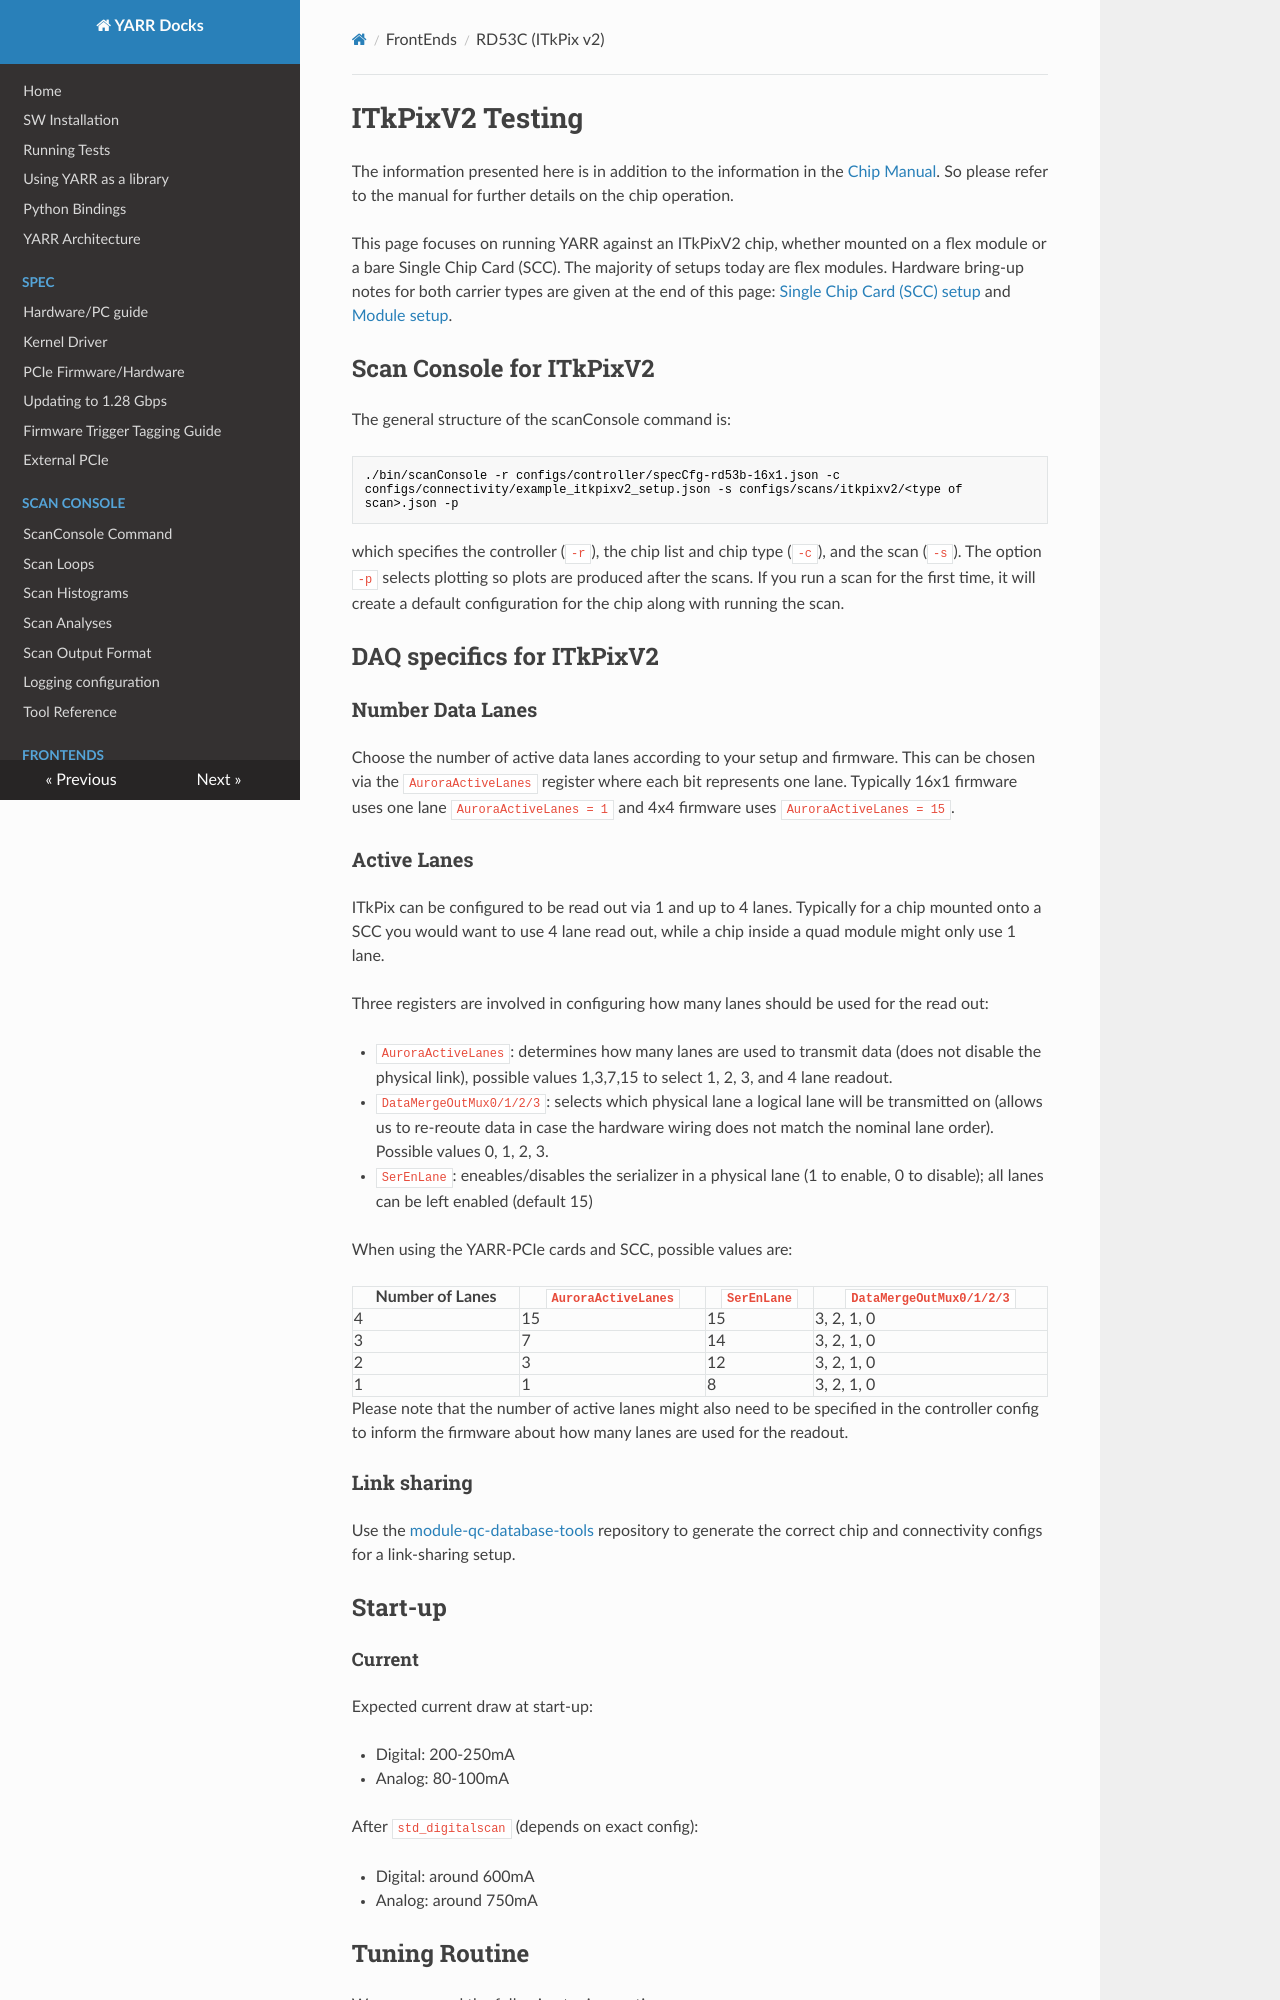

repository: chocova03-commits/YARR · page: itkpixv2/index.html · generator: mkdocs

# ITkPixV2 Testing

The information presented here is in addition to the information in the [Chip Manual](https://cds.cern.ch/record/2665301). So please refer to the manual for further details on the chip operation.

This page focuses on running YARR against an ITkPixV2 chip, whether mounted on a flex module or a bare Single Chip Card (SCC). The majority of setups today are flex modules. Hardware bring-up notes for both carrier types are given at the end of this page: [Single Chip Card (SCC) setup](#hardware-single-chip-card-scc-setup) and [Module setup](#hardware-module-setup).

## Scan Console for ITkPixV2

The general structure of the scanConsole command is:
```bash
./bin/scanConsole -r configs/controller/specCfg-rd53b-16x1.json -c configs/connectivity/example_itkpixv2_setup.json -s configs/scans/itkpixv2/<type of scan>.json -p
```

which specifies the controller (`-r`), the chip list and chip type (`-c`), and the scan (`-s`). The option `-p` selects plotting so plots are produced after the scans.
If you run a scan for the first time, it will create a default configuration for the chip along with running the scan.

## DAQ specifics for ITkPixV2

### Number Data Lanes

Choose the number of active data lanes according to your setup and firmware. This can be chosen via the ``AuroraActiveLanes`` register where each bit represents one lane.
Typically 16x1 firmware uses one lane ``AuroraActiveLanes = 1`` and 4x4 firmware uses ``AuroraActiveLanes = 15``.

### Active Lanes

ITkPix can be configured to be read out via 1 and up to 4 lanes. Typically for a chip mounted onto a SCC you would want to use 4 lane read out, while a chip inside a quad module might only use 1 lane.

Three registers are involved in configuring how many lanes should be used for the read out:

- ``AuroraActiveLanes``: determines how many lanes are used to transmit data (does not disable the physical link), possible values 1,3,7,15 to select 1, 2, 3, and 4 lane readout.
- ``DataMergeOutMux0/1/2/3``: selects which physical lane a logical lane will be transmitted on (allows us to re-reoute data in case the hardware wiring does not match the nominal lane order). Possible values 0, 1, 2, 3.
- ``SerEnLane``: eneables/disables the serializer in a physical lane (1 to enable, 0 to disable); all lanes can be left enabled (default 15)

When using the YARR-PCIe cards and SCC, possible values are:

| Number of Lanes | ``AuroraActiveLanes`` | ``SerEnLane`` | ``DataMergeOutMux0/1/2/3`` |
| --------------- | --------------------- | ------------- | -------------------------- |
| 4               | 15                    | 15            | 3, 2, 1, 0                 |
| 3               |  7                    | 14            | 3, 2, 1, 0                 |
| 2               |  3                    | 12            | 3, 2, 1, 0                 |
| 1               |  1                    |  8            | 3, 2, 1, 0                 |

Please note that the number of active lanes might also need to be specified in the controller config to inform the firmware about how many lanes are used for the readout.

### Link sharing

Use the [module-qc-database-tools](https://gitlab.cern.ch/atlas-itk/pixel/module/module-qc-database-tools) repository to generate the correct chip and connectivity configs for a link-sharing setup.

## Start-up
